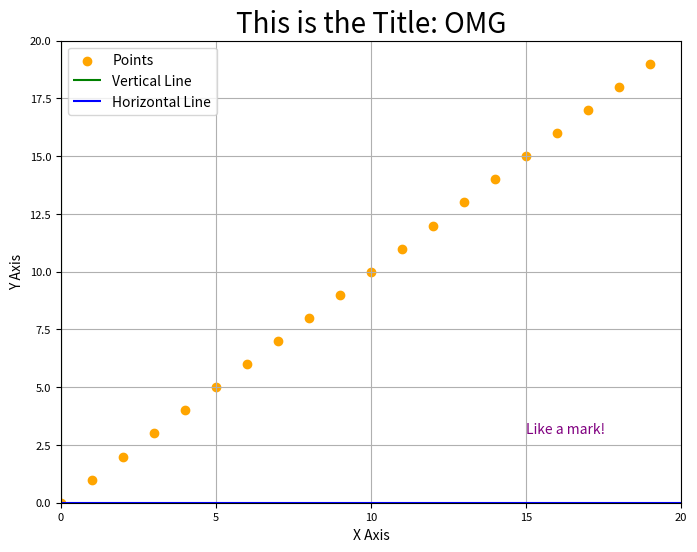

This chart was generated by the following Python code:
import matplotlib.pyplot as plt
import numpy as np

# Setting the figure size
plt.figure(figsize=(8, 6))

# Title and labels
plt.title("This is the Title: OMG", fontsize=20)
plt.xlabel("X Axis", fontsize=10)
plt.ylabel("Y Axis", fontsize=10)

# Grid and axis limits
plt.grid(True)
plt.xlim(0, 20)
plt.ylim(0, 20)

# Ticks
plt.xticks(np.arange(0, 21, 5), fontsize=8)  # Adjust tick range and font size
plt.yticks(fontsize=8)

# Scatter plot, text, and lines
x = np.arange(0, 20)
y = np.arange(0, 20)
plt.scatter(x, y, c="orange", label="Points")
plt.text(x=15, y=3, s="Like a mark!", fontsize=10, color="purple")
plt.vlines(x=0, ymin=0, ymax=20, colors="green", label="Vertical Line")
plt.hlines(y=0, xmin=0, xmax=20, colors="blue", label="Horizontal Line")

# Adding a legend
plt.legend()

# Show the plot
plt.show()

# Final print statement
print("Hello, Matplotlib!")
